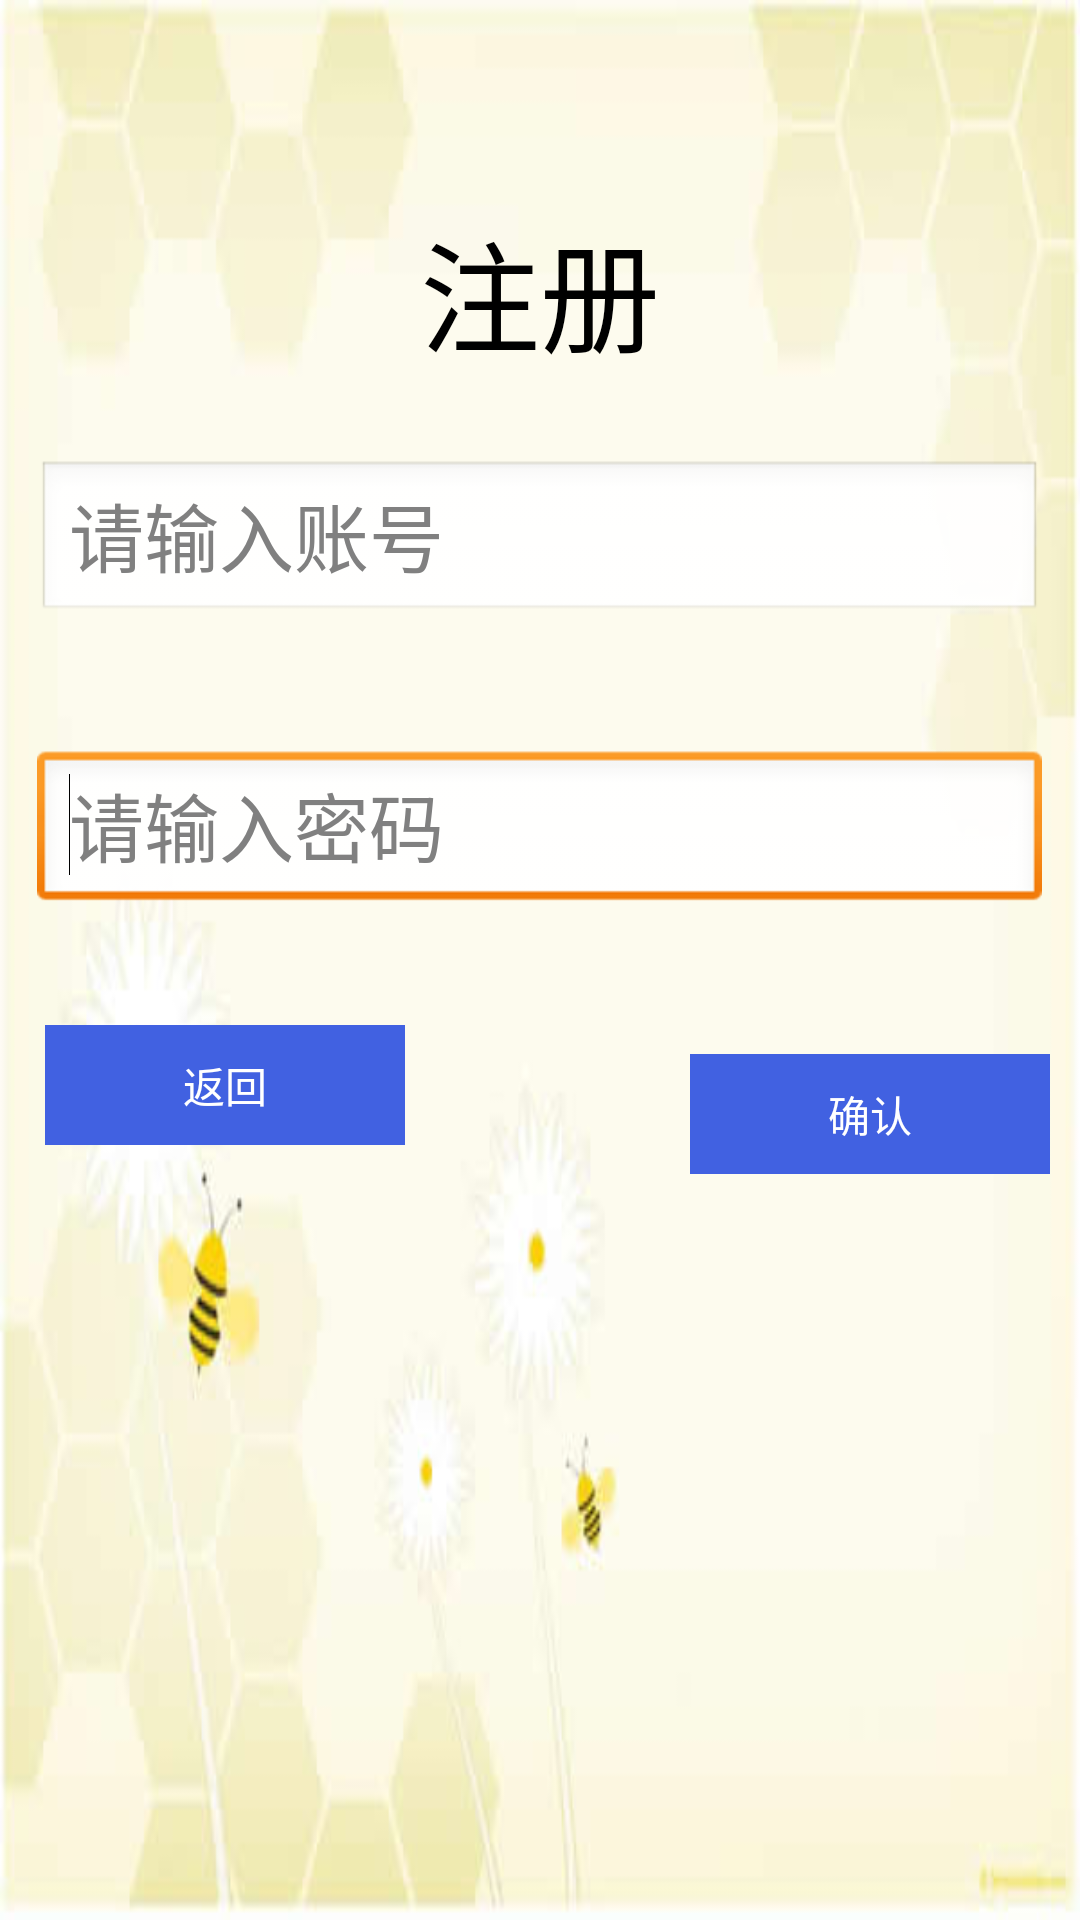

This screen was rendered from an Android layout file. Write that file and the resources it references.
<!-- AndroidManifest.xml: application theme android:Theme.Light.NoTitleBar.Fullscreen -->
<!-- res/layout/fragment_register_1.xml -->
<?xml version="1.0" encoding="utf-8"?>
<RelativeLayout xmlns:android="http://schemas.android.com/apk/res/android"
    android:layout_width="match_parent"
    android:layout_height="match_parent"
    android:background="@drawable/first_background" >

    <TextView
        android:id="@+id/textView1"
        android:layout_width="wrap_content"
        android:layout_height="wrap_content"
        android:layout_alignParentLeft="true"
        android:layout_alignParentRight="true"
        android:layout_alignParentTop="true"
        android:layout_marginTop="68dp"
        android:gravity="center"
        android:text="注册"
        android:textAppearance="?android:attr/textAppearanceLarge"
        android:textSize="40sp" />

    <LinearLayout
        android:id="@+id/linearLayout2"
        android:layout_width="wrap_content"
        android:layout_height="wrap_content"
        android:layout_alignParentLeft="true"
        android:layout_alignParentRight="true"
        android:layout_below="@+id/textView1"
        android:layout_marginTop="27dp"
        android:layout_weight="0.3" >

        <TextView
            android:id="@+id/textView2"
            android:layout_width="wrap_content"
            android:layout_height="wrap_content"
            android:layout_weight="0.3" />

        <EditText
            android:id="@+id/register1_user"
            android:layout_width="wrap_content"
            android:layout_height="wrap_content"
            android:layout_weight="1"
            android:ems="10"
            android:hint="请输入账号"
            android:inputType="textPersonName"
            android:textSize="25sp" />

        <TextView
            android:id="@+id/textView6"
            android:layout_width="wrap_content"
            android:layout_height="wrap_content"
            android:layout_weight="0.3"
            android:textAppearance="?android:attr/textAppearanceLarge" />
    </LinearLayout>

    <LinearLayout
        android:id="@+id/linearLayout1"
        android:layout_width="wrap_content"
        android:layout_height="wrap_content"
        android:layout_alignParentLeft="true"
        android:layout_alignParentRight="true"
        android:layout_below="@+id/linearLayout2"
        android:layout_marginTop="42dp" >

        <TextView
            android:id="@+id/textView3"
            android:layout_width="wrap_content"
            android:layout_height="wrap_content"
            android:layout_weight="0.3"
            android:textAppearance="?android:attr/textAppearanceLarge" />

        <EditText
            android:id="@+id/register1_pass"
            android:layout_width="wrap_content"
            android:layout_height="wrap_content"
            android:layout_weight="1"
            android:ems="10"
            android:hint="请输入密码"
            android:inputType="textPassword"
            android:textSize="25sp" >

            <requestFocus />
        </EditText>

        <TextView
            android:id="@+id/textView7"
            android:layout_width="wrap_content"
            android:layout_height="wrap_content"
            android:layout_weight="0.3"
            android:textAppearance="?android:attr/textAppearanceLarge" />
    </LinearLayout>

    <Button
        android:id="@+id/register1_back"
        android:layout_width="120dip"
        android:layout_height="40dip"
        android:layout_alignBottom="@+id/linearLayout3"
        android:layout_alignParentLeft="true"
        android:layout_marginBottom="23dp"
        android:layout_marginLeft="15dp"
        android:background="@color/royalblue"
        android:gravity="center"
        android:text="返回"
        android:textColor="@color/white" />

    <Button
        android:id="@+id/register1_sure"
        android:layout_width="120dip"
        android:layout_height="40dip"
        android:layout_alignBaseline="@+id/register1_back"
        android:layout_alignBottom="@+id/register1_back"
        android:layout_alignParentRight="true"
        android:layout_marginRight="10dp"
        android:background="@color/royalblue"
        android:gravity="center"
        android:text="确认"
        android:textColor="@color/white" />

    <LinearLayout
        android:id="@+id/linearLayout3"
        android:layout_width="wrap_content"
        android:layout_height="wrap_content"
        android:layout_below="@+id/linearLayout1"
        android:layout_centerHorizontal="true"
        android:layout_marginTop="81dp" >

        <TextView
            android:id="@+id/textView4"
            android:layout_width="60dip"
            android:layout_height="wrap_content" />
    </LinearLayout>

</RelativeLayout>
<!-- resources referenced by this layout -->
<resources>
  <color name="royalblue">#4161e1</color>
  <color name="white">#ffffff</color>
  <!-- drawable first_background: jpg bitmap (drawable-xxhdpi, 16022 bytes) -->
</resources>
